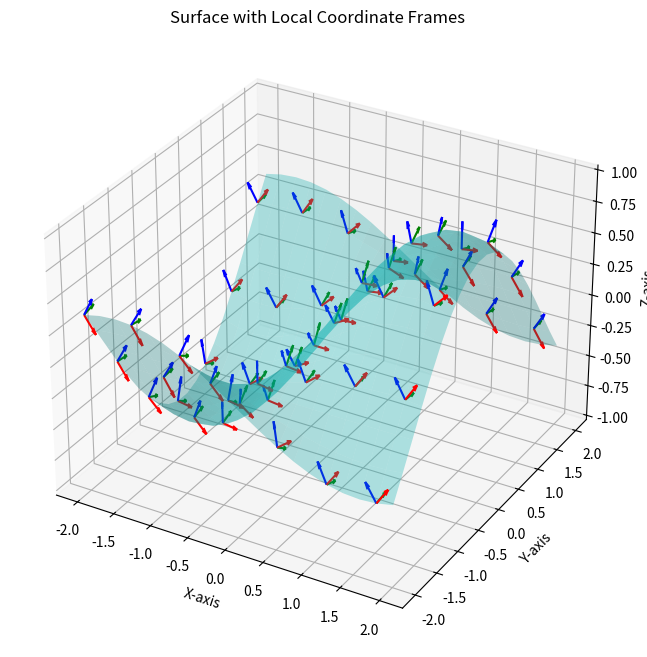

The script that saved this image:
import numpy as np
import matplotlib.pyplot as plt
from mpl_toolkits.mplot3d import Axes3D

def surface_function(x, y):
    """Define the surface function z = f(x, y)."""
    return np.sin(x) * np.cos(y)  # Example surface

def compute_local_basis(x, y, z):
    """Compute local coordinate system (tangent vectors and normal) for the surface."""
    dz_dx, dz_dy = np.gradient(z, x[0, :], y[:, 0])
    
    # Tangent vectors
    t1 = np.array([np.ones_like(dz_dx), np.zeros_like(dz_dx), dz_dx])
    t2 = np.array([np.zeros_like(dz_dy), np.ones_like(dz_dy), dz_dy])
    
    # Normal vector (cross product of tangents)
    normal = np.cross(t1.T, t2.T).T
    
    # Normalize vectors
    t1 = t1 / np.linalg.norm(t1, axis=0)
    t2 = t2 / np.linalg.norm(t2, axis=0)
    normal = normal / np.linalg.norm(normal, axis=0)
    
    return t1, t2, normal

def plot_surface_with_frames():
    """Plot the surface and local coordinate frames."""
    x = np.linspace(-2, 2, 20)
    y = np.linspace(-2, 2, 20)
    X, Y = np.meshgrid(x, y)
    Z = surface_function(X, Y)
    
    t1, t2, normal = compute_local_basis(X, Y, Z)
    
    fig = plt.figure(figsize=(8, 8))
    ax = fig.add_subplot(111, projection='3d')
    ax.plot_surface(X, Y, Z, color='c', alpha=0.3)
    
    # Plot frames at selected points
    for i in range(0, X.shape[0], 3):
        for j in range(0, X.shape[1], 3):
            point = np.array([X[i, j], Y[i, j], Z[i, j]])
            
            ax.quiver(*point, *t1[:, i, j] * 0.2, color='r')  # Tangent 1
            ax.quiver(*point, *t2[:, i, j] * 0.2, color='g')  # Tangent 2
            ax.quiver(*point, *normal[:, i, j] * 0.2, color='b')  # Normal
    
    ax.set_xlabel('X-axis')
    ax.set_ylabel('Y-axis')
    ax.set_zlabel('Z-axis')
    ax.set_title('Surface with Local Coordinate Frames')
    plt.show()

# Run the function to plot the surface with frames
plot_surface_with_frames()
